Image classification data set "Dataset" (NikitaDas1998/Agro_AI on GitHub). Class labels (4): black rot, esca, healthy, leaf blight.

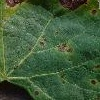
Label: black rot

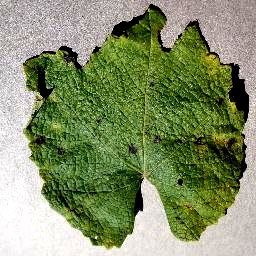
Label: leaf blight

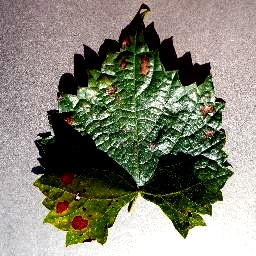
Label: esca

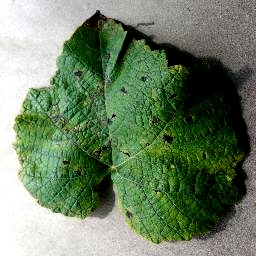
Label: leaf blight

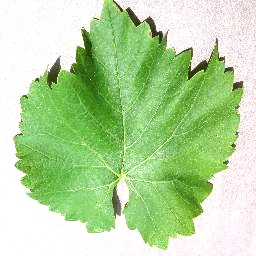
Label: healthy

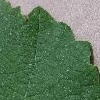
Label: healthy
